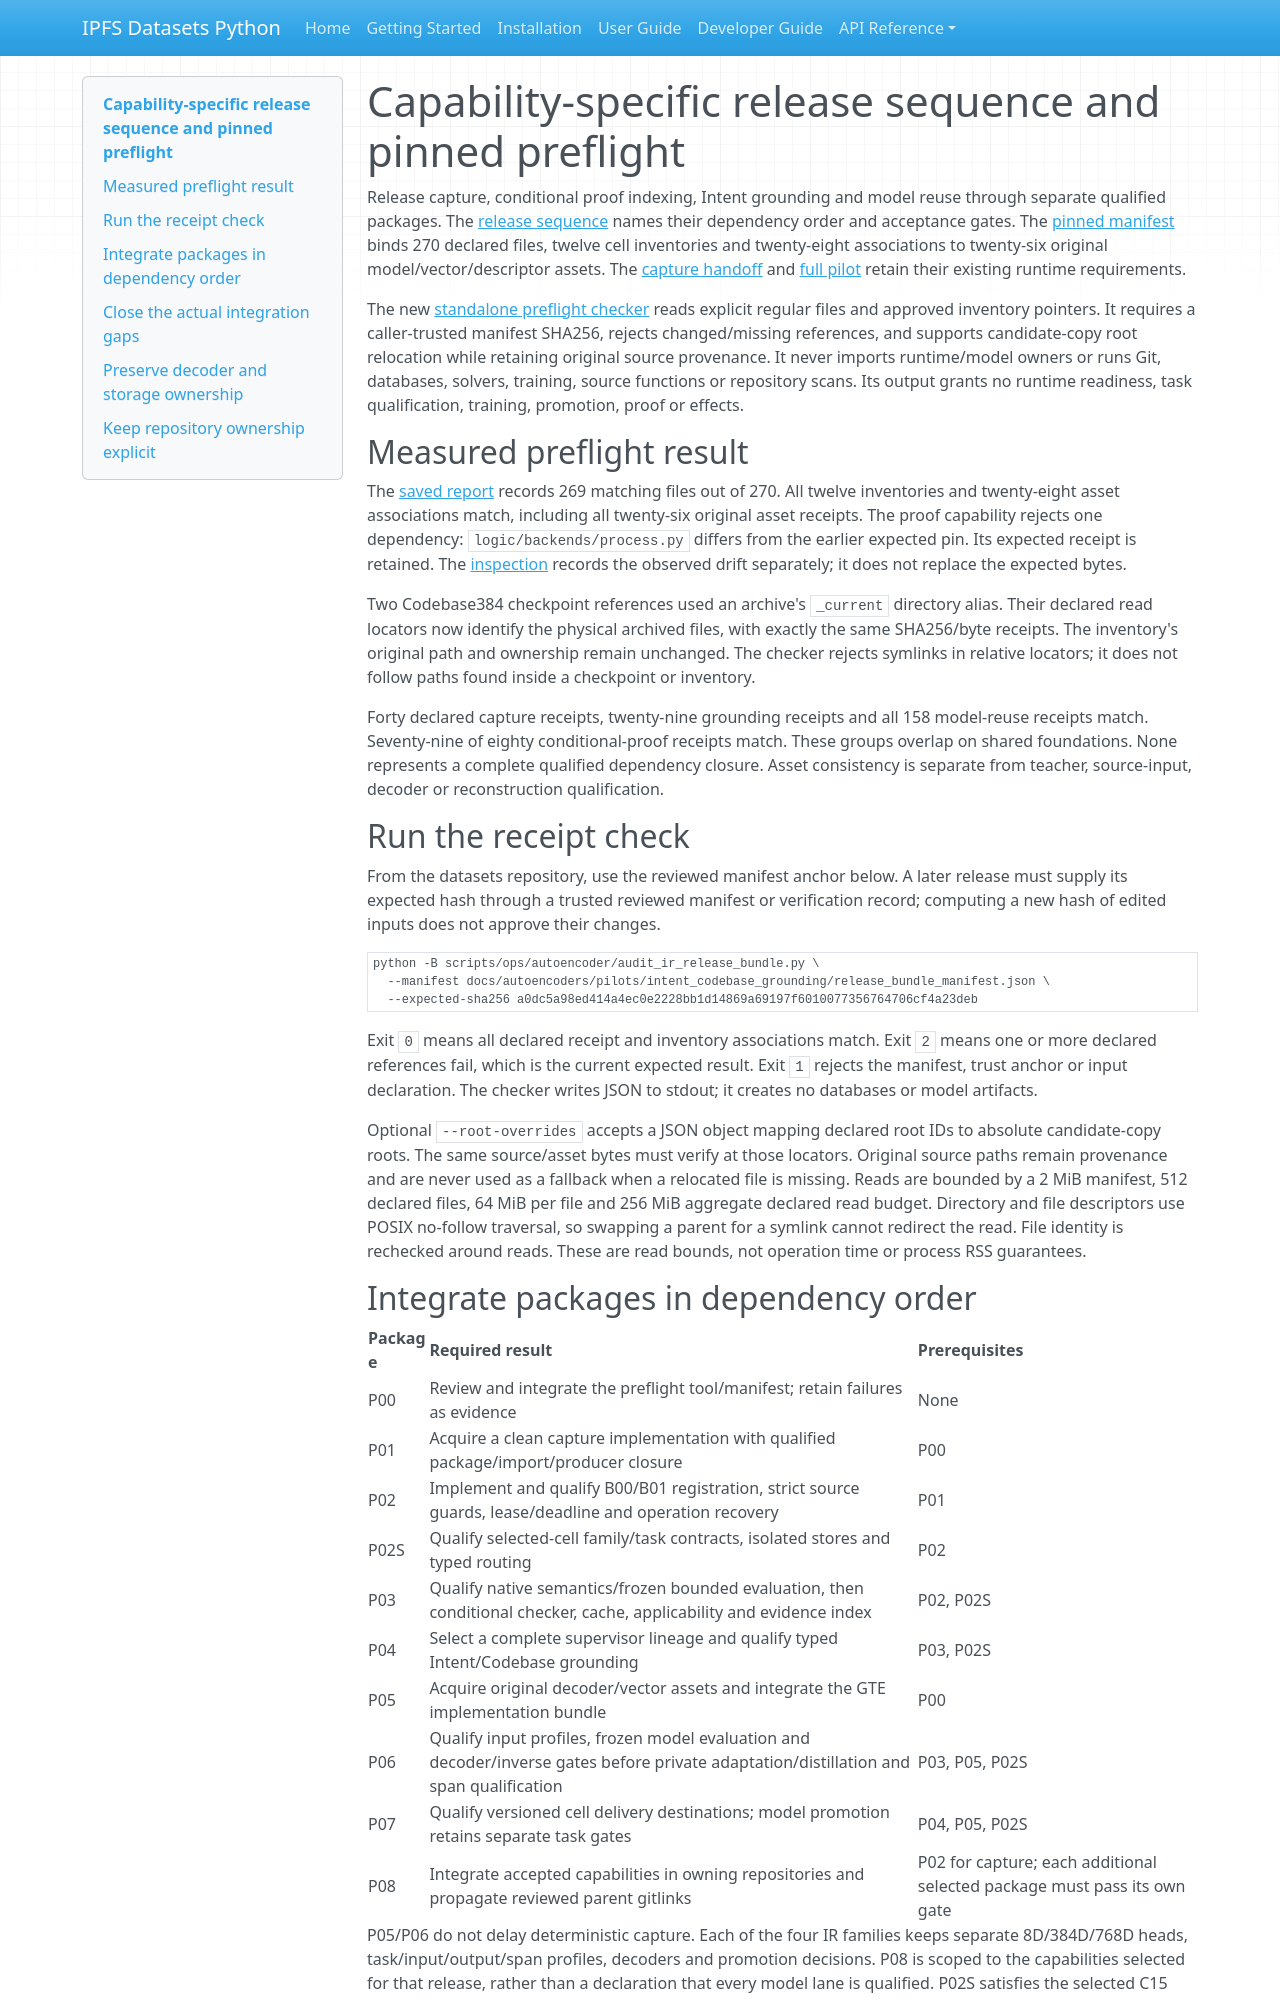

repository: endomorphosis/ipfs_datasets_py · page: autoencoders/pilots/intent_codebase_grounding/release_sequence/index.html · generator: mkdocs

# Capability-specific release sequence and pinned preflight

Release capture, conditional proof indexing, Intent grounding and model reuse
through separate qualified packages. The [release sequence](release_sequence.json)
names their dependency order and acceptance gates. The
[pinned manifest](release_bundle_manifest.json) binds 270 declared files,
twelve cell inventories and twenty-eight associations to twenty-six original
model/vector/descriptor assets. The [capture handoff](capture_handoff.md) and
[full pilot](pilot_spec.json) retain their existing runtime requirements.

The new [standalone preflight checker](../../../../scripts/ops/autoencoder/audit_ir_release_bundle.py)
reads explicit regular files and approved inventory pointers. It requires a
caller-trusted manifest SHA256, rejects changed/missing references, and supports
candidate-copy root relocation while retaining original source provenance.
It never imports runtime/model owners or runs Git, databases, solvers, training,
source functions or repository scans. Its output grants no runtime readiness,
task qualification, training, promotion, proof or effects.

## Measured preflight result

The [saved report](../../../../../../artifacts/codebase-ir-release-bundle-preflight-20261002/preflight-report.json)
records 269 matching files out of 270. All twelve inventories and twenty-eight
asset associations match, including all twenty-six original asset receipts.
The proof capability rejects one dependency: `logic/backends/process.py` differs
from the earlier expected pin. Its expected receipt is retained. The
[inspection](../../../../../../artifacts/codebase-ir-release-bundle-preflight-20261002/inspection.json)
records the observed drift separately; it does not replace the expected bytes.

Two Codebase384 checkpoint references used an archive's `_current` directory
alias. Their declared read locators now identify the physical archived files,
with exactly the same SHA256/byte receipts. The inventory's original path and
ownership remain unchanged. The checker rejects symlinks in relative locators;
it does not follow paths found inside a checkpoint or inventory.

Forty declared capture receipts, twenty-nine grounding receipts and all 158
model-reuse receipts match. Seventy-nine of eighty conditional-proof receipts
match. These groups overlap on shared foundations. None represents a complete
qualified dependency closure. Asset consistency is separate from teacher,
source-input, decoder or reconstruction qualification.

## Run the receipt check

From the datasets repository, use the reviewed manifest anchor below. A later
release must supply its expected hash through a trusted reviewed manifest or
verification record; computing a new hash of edited inputs does not approve
their changes.

```bash
python -B scripts/ops/autoencoder/audit_ir_release_bundle.py \
  --manifest docs/autoencoders/pilots/intent_codebase_grounding/release_bundle_manifest.json \
  --expected-sha256 a0dc5a98ed414a4ec0e2228bb1d14869a69197f6010077356764706cf4a23deb
```

Exit `0` means all declared receipt and inventory associations match. Exit `2`
means one or more declared references fail, which is the current expected
result. Exit `1` rejects the manifest, trust anchor or input declaration. The
checker writes JSON to stdout; it creates no databases or model artifacts.

Optional `--root-overrides` accepts a JSON object mapping declared root IDs to
absolute candidate-copy roots. The same source/asset bytes must verify at those
locators. Original source paths remain provenance and are never used as a
fallback when a relocated file is missing. Reads are bounded by a 2 MiB manifest,
512 declared files, 64 MiB per file and 256 MiB aggregate declared read budget.
Directory and file descriptors use POSIX no-follow traversal, so swapping a
parent for a symlink cannot redirect the read. File identity is rechecked around
reads. These are read bounds, not operation time or process RSS guarantees.
